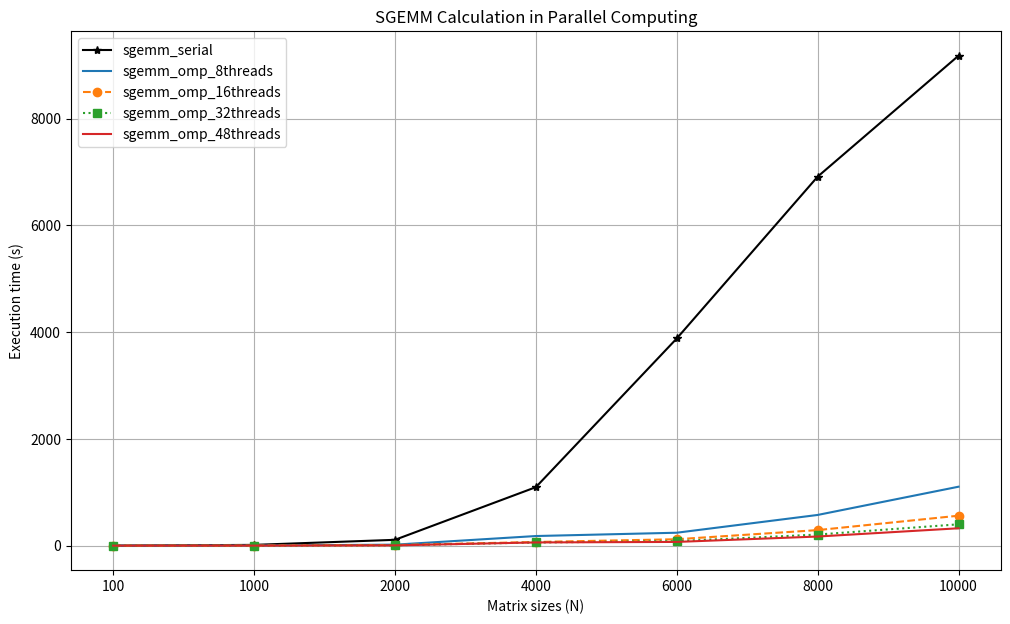

Generate this figure with matplotlib:
import numpy as np
import matplotlib.pyplot as plt


def main():
    plt.figure(figsize=(12, 7))

    # results from serial version of sgemm calculation
    sgemm_serial = [0.011164, 14.5412,  109.243, 1095.86,
                    3881.92, 6914.15, 9181.26]

    # results from openmp on host version of sgemm calculation: 8 threads
    sgemm_omp_8threads = [0.00177, 2.2704, 18.6356, 180.404,
                          242.411, 575.409, 1104.69]

    # results from openmp on host version of sgemm calculation: 16 threads
    sgemm_omp_16threads = [0.001207, 1.50885,  11.2423, 68.6579,
                           120.325, 291.365, 561.505]

    # results from openmp on host version of sgemm calculation: 32 threads
    sgemm_omp_32threads = [0.013416,  0.958614, 7.38648,  59.5107,
                           84.8492, 208.065, 399.984]

    # results from openmp on host version of sgemm calculation: 48 threads
    sgemm_omp_48threads = [0.020395,  0.786059, 5.32728,  60.4137,
                           70.0501, 171.1, 325.873]

    loops = ('100', '1000', '2000', '4000', '6000', '8000', '10000')
    x_pos = np.arange(len(sgemm_serial))

    plt.plot(sgemm_serial, label='sgemm_serial', color='black', marker='*')

    plt.plot(sgemm_omp_8threads, label='sgemm_omp_8threads')
    plt.plot(sgemm_omp_16threads, label='sgemm_omp_16threads',
             linestyle='--', marker='o')
    plt.plot(sgemm_omp_32threads, label='sgemm_omp_32threads',
             linestyle=':', marker='s')
    plt.plot(sgemm_omp_48threads, label='sgemm_omp_48threads')

    plt.xlabel('Matrix sizes (N)')
    plt.xticks(x_pos, loops)
    plt.ylabel('Execution time (s)')
    plt.title('SGEMM Calculation in Parallel Computing')
    plt.grid(True)
    plt.legend()

    plt.savefig("speedup.jpeg")
    plt.show()


if __name__ == "__main__":
    main()
